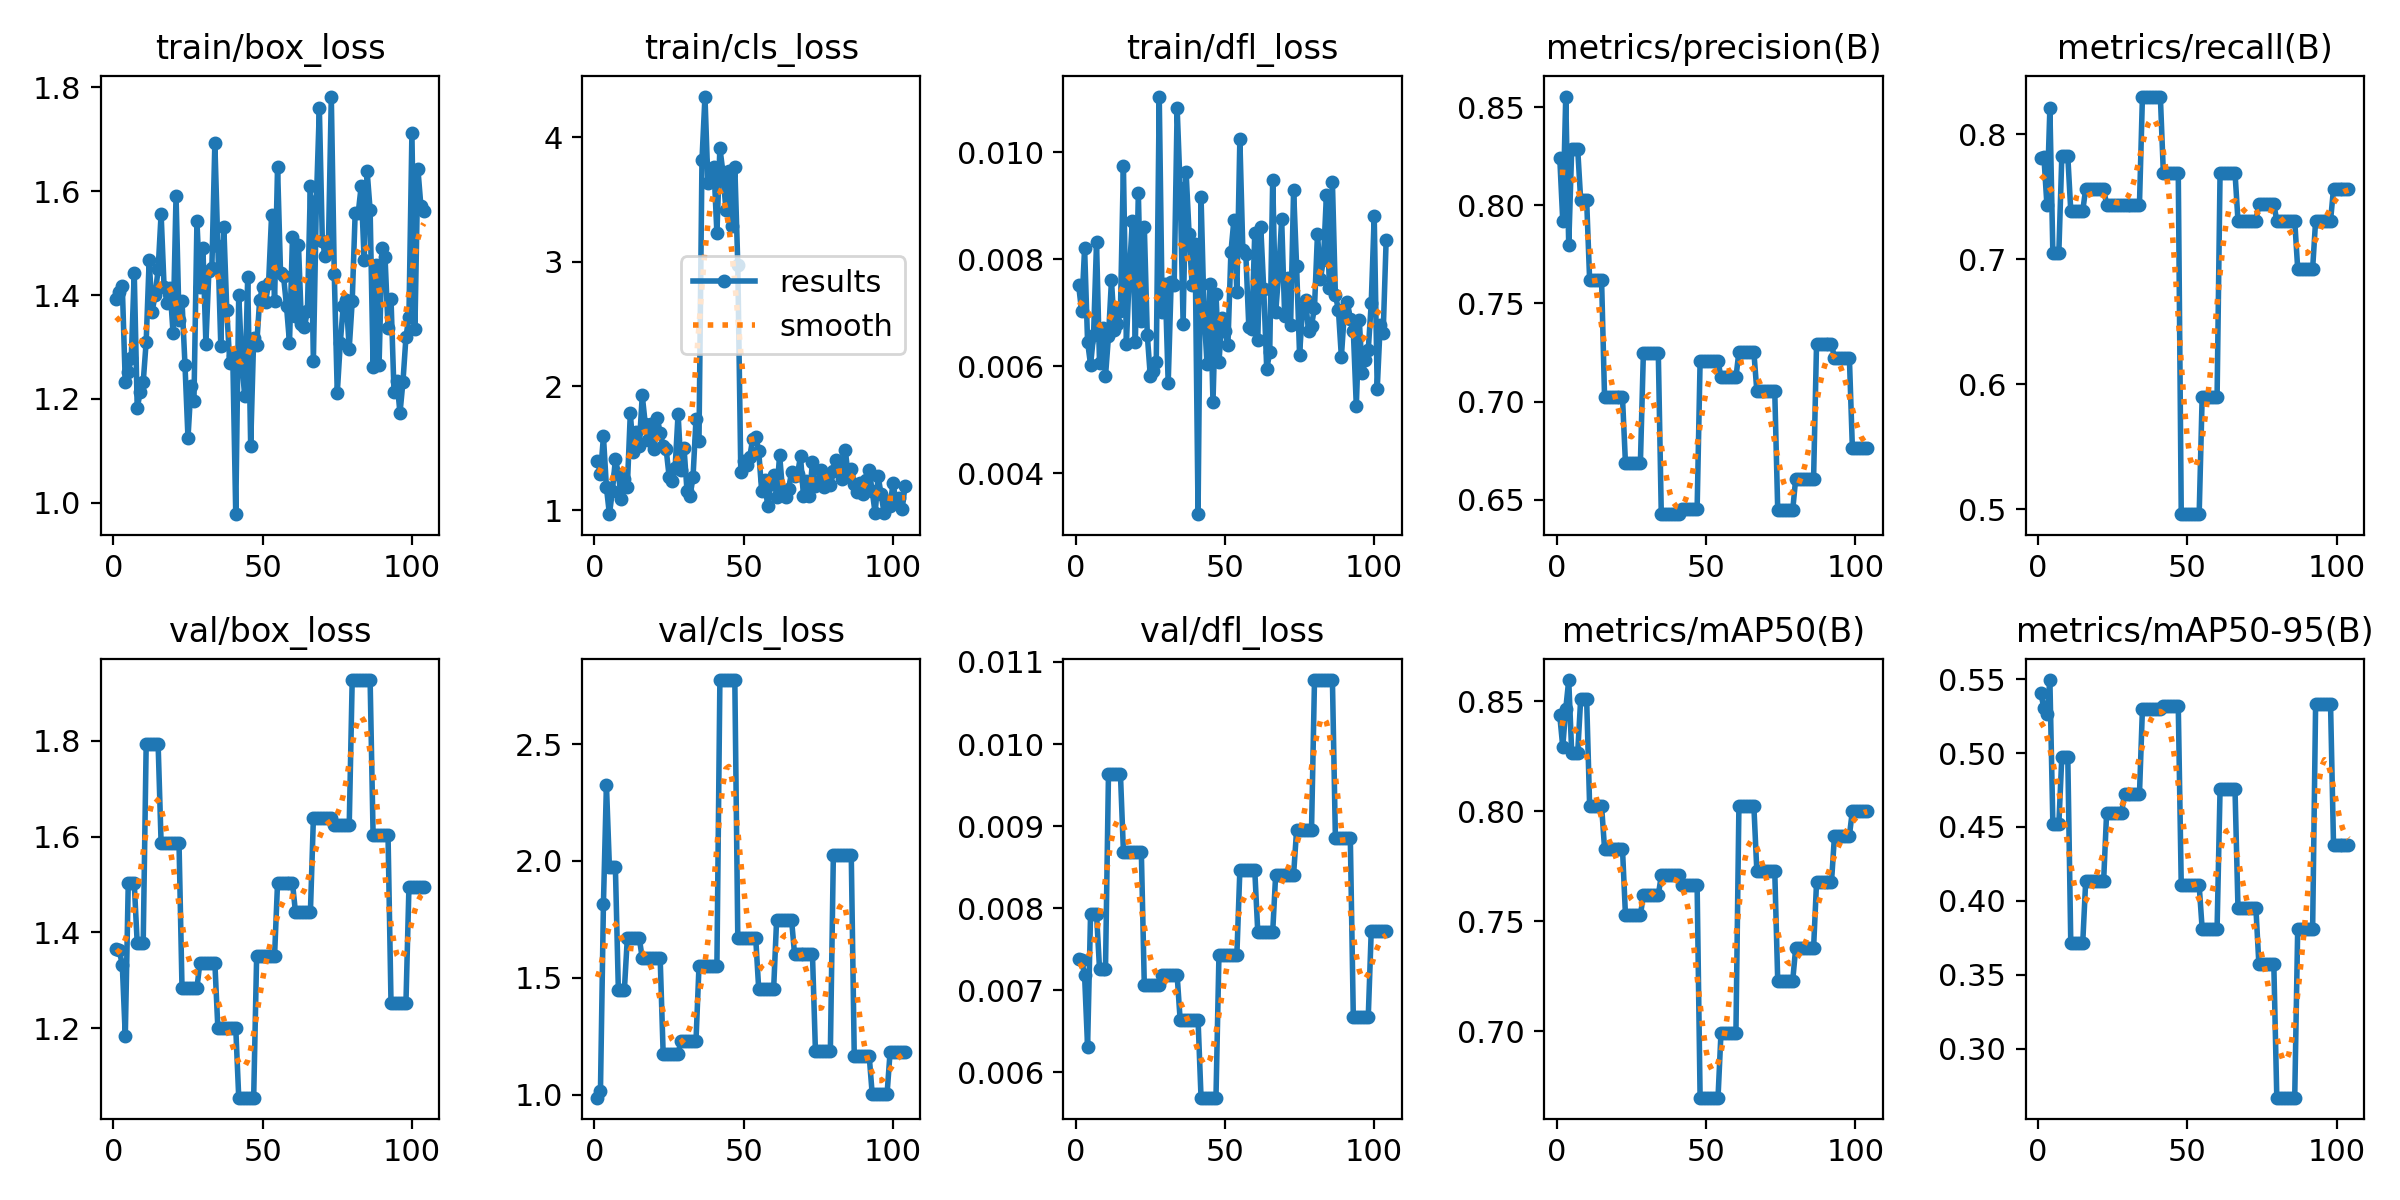

The table this chart was drawn from, first rows:
epoch, time, train/box_loss, train/cls_loss, train/dfl_loss, metrics/precision(B), metrics/recall(B), metrics/mAP50(B), metrics/mAP50-95(B), val/box_loss, val/cls_loss, val/dfl_loss, lr/pg0, lr/pg1, lr/pg2
1, 1.069, 1.392, 1.401, 0.00752, 0.8241, 0.7809, 0.8435, 0.5403, 1.365, 0.9869, 0.00738, 0.002, 0.002, 0.098
2, 2.904, 1.405, 1.289, 0.00703, 0.792, 0.7821, 0.8292, 0.5304, 1.362, 1.016, 0.00737, 0.004496, 0.004496, 0.0955
3, 3.972, 1.417, 1.595, 0.00821, 0.8553, 0.7436, 0.8464, 0.5262, 1.332, 1.818, 0.00718, 0.006986, 0.006986, 0.09299
4, 5.013, 1.231, 1.185, 0.00646, 0.7795, 0.8205, 0.8596, 0.5494, 1.183, 2.326, 0.00631, 0.009472, 0.009472, 0.09047
5, 6.1, 1.251, 0.9696, 0.00603, 0.8286, 0.7051, 0.8266, 0.4519, 1.503, 1.973, 0.00793, 0.01195, 0.01195, 0.08795
6, 7.117, 1.278, 1.155, 0.00658, 0.8286, 0.7051, 0.8266, 0.4519, 1.503, 1.973, 0.00793, 0.01443, 0.01443, 0.08543
7, 8.235, 1.443, 1.412, 0.00832, 0.8286, 0.7051, 0.8266, 0.4519, 1.503, 1.973, 0.00793, 0.0169, 0.0169, 0.0829
8, 9.258, 1.182, 1.296, 0.00606, 0.8027, 0.7824, 0.8509, 0.4975, 1.377, 1.446, 0.00726, 0.01936, 0.01936, 0.08036
9, 10.28, 1.213, 1.088, 0.00672, 0.8027, 0.7824, 0.8509, 0.4975, 1.377, 1.446, 0.00726, 0.02183, 0.02183, 0.07783
10, 11.29, 1.232, 1.249, 0.00582, 0.8027, 0.7824, 0.8509, 0.4975, 1.377, 1.446, 0.00726, 0.02428, 0.02428, 0.07528
11, 12.31, 1.31, 1.19, 0.00656, 0.7619, 0.7386, 0.8024, 0.3714, 1.793, 1.67, 0.00964, 0.02673, 0.02673, 0.07273
12, 13.31, 1.467, 1.782, 0.00761, 0.7619, 0.7386, 0.8024, 0.3714, 1.793, 1.67, 0.00964, 0.02918, 0.02918, 0.07018
13, 14.36, 1.368, 1.468, 0.00668, 0.7619, 0.7386, 0.8024, 0.3714, 1.793, 1.67, 0.00964, 0.03162, 0.03162, 0.06762
14, 15.5, 1.4, 1.629, 0.00679, 0.7619, 0.7386, 0.8024, 0.3714, 1.793, 1.67, 0.00964, 0.03406, 0.03406, 0.06506
15, 16.54, 1.449, 1.519, 0.00703, 0.7619, 0.7386, 0.8024, 0.3714, 1.793, 1.67, 0.00964, 0.03649, 0.03649, 0.06249
16, 17.58, 1.556, 1.924, 0.00974, 0.7022, 0.7564, 0.783, 0.4135, 1.586, 1.583, 0.00869, 0.03891, 0.03891, 0.05991
17, 18.58, 1.415, 1.697, 0.00642, 0.7022, 0.7564, 0.783, 0.4135, 1.586, 1.583, 0.00869, 0.04133, 0.04133, 0.05733
18, 19.59, 1.385, 1.565, 0.00776, 0.7022, 0.7564, 0.783, 0.4135, 1.586, 1.583, 0.00869, 0.04375, 0.04375, 0.05475
19, 20.6, 1.413, 1.692, 0.00872, 0.7022, 0.7564, 0.783, 0.4135, 1.586, 1.583, 0.00869, 0.04616, 0.04616, 0.05216
20, 21.74, 1.327, 1.493, 0.00646, 0.7022, 0.7564, 0.783, 0.4135, 1.586, 1.583, 0.00869, 0.04857, 0.04857, 0.04957
21, 22.74, 1.592, 1.746, 0.00924, 0.7022, 0.7564, 0.783, 0.4135, 1.586, 1.583, 0.00869, 0.04901, 0.04901, 0.04901
22, 23.73, 1.352, 1.623, 0.00684, 0.7022, 0.7564, 0.783, 0.4135, 1.586, 1.583, 0.00869, 0.04896, 0.04896, 0.04896
23, 24.72, 1.389, 1.52, 0.00861, 0.6686, 0.7436, 0.7528, 0.4595, 1.284, 1.175, 0.00706, 0.04891, 0.04891, 0.04891
24, 25.71, 1.265, 1.492, 0.00659, 0.6686, 0.7436, 0.7528, 0.4595, 1.284, 1.175, 0.00706, 0.04886, 0.04886, 0.04886
25, 26.68, 1.124, 1.272, 0.00582, 0.6686, 0.7436, 0.7528, 0.4595, 1.284, 1.175, 0.00706, 0.04881, 0.04881, 0.04881
26, 27.79, 1.224, 1.235, 0.00592, 0.6686, 0.7436, 0.7528, 0.4595, 1.284, 1.175, 0.00706, 0.04876, 0.04876, 0.04876
27, 28.78, 1.197, 1.341, 0.00608, 0.6686, 0.7436, 0.7528, 0.4595, 1.284, 1.175, 0.00706, 0.04871, 0.04871, 0.04871
28, 29.79, 1.542, 1.778, 0.01104, 0.6686, 0.7436, 0.7528, 0.4595, 1.284, 1.175, 0.00706, 0.04866, 0.04866, 0.04866
29, 30.84, 1.415, 1.323, 0.00701, 0.7247, 0.7436, 0.7618, 0.472, 1.337, 1.23, 0.00718, 0.04861, 0.04861, 0.04861
30, 31.85, 1.491, 1.498, 0.00753, 0.7247, 0.7436, 0.7618, 0.472, 1.337, 1.23, 0.00718, 0.04856, 0.04856, 0.04856
31, 32.86, 1.306, 1.153, 0.00569, 0.7247, 0.7436, 0.7618, 0.472, 1.337, 1.23, 0.00718, 0.04852, 0.04852, 0.04852
32, 34.02, 1.446, 1.113, 0.00758, 0.7247, 0.7436, 0.7618, 0.472, 1.337, 1.23, 0.00718, 0.04847, 0.04847, 0.04847
33, 34.99, 1.452, 1.268, 0.00752, 0.7247, 0.7436, 0.7618, 0.472, 1.337, 1.23, 0.00718, 0.04842, 0.04842, 0.04842
34, 35.99, 1.693, 1.735, 0.01082, 0.7247, 0.7436, 0.7618, 0.472, 1.337, 1.23, 0.00718, 0.04837, 0.04837, 0.04837
35, 37.01, 1.494, 1.561, 0.00934, 0.6426, 0.83, 0.7709, 0.5301, 1.201, 1.55, 0.00664, 0.04832, 0.04832, 0.04832
36, 38.01, 1.301, 3.818, 0.0068, 0.6426, 0.83, 0.7709, 0.5301, 1.201, 1.55, 0.00664, 0.04827, 0.04827, 0.04827
37, 38.99, 1.532, 4.329, 0.00963, 0.6426, 0.83, 0.7709, 0.5301, 1.201, 1.55, 0.00664, 0.04822, 0.04822, 0.04822
38, 40.15, 1.37, 3.633, 0.00847, 0.6426, 0.83, 0.7709, 0.5301, 1.201, 1.55, 0.00664, 0.04817, 0.04817, 0.04817
39, 41.15, 1.269, 3.666, 0.00752, 0.6426, 0.83, 0.7709, 0.5301, 1.201, 1.55, 0.00664, 0.04812, 0.04812, 0.04812
40, 42.16, 1.282, 3.765, 0.00829, 0.6426, 0.83, 0.7709, 0.5301, 1.201, 1.55, 0.00664, 0.04807, 0.04807, 0.04807
41, 43.06, 0.9777, 3.229, 0.00324, 0.6426, 0.83, 0.7709, 0.5301, 1.201, 1.55, 0.00664, 0.04802, 0.04802, 0.04802
42, 44.08, 1.401, 3.916, 0.00917, 0.6452, 0.7692, 0.7665, 0.5316, 1.055, 2.774, 0.00569, 0.04797, 0.04797, 0.04797
43, 45.09, 1.274, 3.723, 0.00703, 0.6452, 0.7692, 0.7665, 0.5316, 1.055, 2.774, 0.00569, 0.04792, 0.04792, 0.04792
44, 46.08, 1.205, 3.42, 0.00605, 0.6452, 0.7692, 0.7665, 0.5316, 1.055, 2.774, 0.00569, 0.04787, 0.04787, 0.04787
45, 47.25, 1.434, 3.729, 0.00754, 0.6452, 0.7692, 0.7665, 0.5316, 1.055, 2.774, 0.00569, 0.04782, 0.04782, 0.04782
46, 48.16, 1.11, 3.287, 0.00533, 0.6452, 0.7692, 0.7665, 0.5316, 1.055, 2.774, 0.00569, 0.04777, 0.04777, 0.04777
47, 49.06, 1.317, 3.766, 0.00736, 0.6452, 0.7692, 0.7665, 0.5316, 1.055, 2.774, 0.00569, 0.04772, 0.04772, 0.04772
48, 50.01, 1.303, 2.975, 0.00608, 0.7206, 0.496, 0.6699, 0.4105, 1.351, 1.67, 0.00743, 0.04767, 0.04767, 0.04767
49, 50.9, 1.39, 1.31, 0.0069, 0.7206, 0.496, 0.6699, 0.4105, 1.351, 1.67, 0.00743, 0.04762, 0.04762, 0.04762
50, 51.8, 1.416, 1.399, 0.00667, 0.7206, 0.496, 0.6699, 0.4105, 1.351, 1.67, 0.00743, 0.04757, 0.04757, 0.04757
51, 52.87, 1.387, 1.364, 0.0064, 0.7206, 0.496, 0.6699, 0.4105, 1.351, 1.67, 0.00743, 0.04752, 0.04752, 0.04752
52, 53.77, 1.423, 1.431, 0.00813, 0.7206, 0.496, 0.6699, 0.4105, 1.351, 1.67, 0.00743, 0.04748, 0.04748, 0.04748
53, 54.76, 1.554, 1.576, 0.00873, 0.7206, 0.496, 0.6699, 0.4105, 1.351, 1.67, 0.00743, 0.04743, 0.04743, 0.04743
54, 55.78, 1.388, 1.593, 0.00739, 0.7206, 0.496, 0.6699, 0.4105, 1.351, 1.67, 0.00743, 0.04738, 0.04738, 0.04738
55, 56.82, 1.647, 1.479, 0.01024, 0.7123, 0.5897, 0.6995, 0.3812, 1.504, 1.452, 0.00846, 0.04733, 0.04733, 0.04733
56, 57.84, 1.443, 1.153, 0.00817, 0.7123, 0.5897, 0.6995, 0.3812, 1.504, 1.452, 0.00846, 0.04728, 0.04728, 0.04728
57, 59, 1.437, 1.245, 0.0081, 0.7123, 0.5897, 0.6995, 0.3812, 1.504, 1.452, 0.00846, 0.04723, 0.04723, 0.04723
58, 59.99, 1.378, 1.034, 0.00674, 0.7123, 0.5897, 0.6995, 0.3812, 1.504, 1.452, 0.00846, 0.04718, 0.04718, 0.04718
59, 61, 1.308, 1.212, 0.0067, 0.7123, 0.5897, 0.6995, 0.3812, 1.504, 1.452, 0.00846, 0.04713, 0.04713, 0.04713
60, 61.99, 1.512, 1.284, 0.0085, 0.7123, 0.5897, 0.6995, 0.3812, 1.504, 1.452, 0.00846, 0.04708, 0.04708, 0.04708
... 44 more rows
